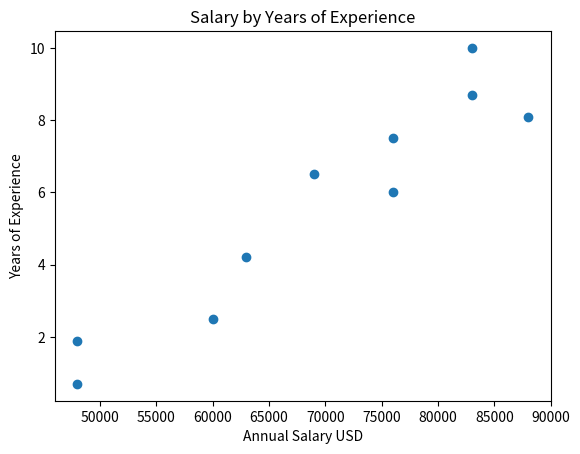

Source code (Python):
# [redacted]

from collections import defaultdict
import matplotlib.pyplot as plt
import numpy as np
from pprint import pprint

salaries_and_tenures = [(83000, 8.7), (88000, 8.1),
                        (48000, 0.7), (76000, 6),
                        (69000, 6.5), (76000, 7.5),
                        (60000, 2.5), (83000, 10),
                        (48000, 1.9), (63000, 4.2)]


# What follows is code for a scatterplot of the salaries_and_tenures data.
x = np.array(salaries_and_tenures)
print('')
print('Vector Containing Years of Experience:')
print(x[:,0])
print('Vector Containing Salary:')
print(x[:,1])
print('')
plt.scatter(x[:,0], x[:,1])
plt.title('Salary by Years of Experience')
plt.xlabel('Annual Salary USD')
plt.ylabel('Years of Experience')
plt.show()


# Based on the plot, it appears that people with more experience tend to earn more.
# Let's take a closer look at the average salary for each tenure.
salary_by_tenure = defaultdict(list)
# Keys are years, values are lists of salaries for each tenure.
for salary, tenure in salaries_and_tenures:
    salary_by_tenure[tenure].append(salary)
print('Salary by Tenure:')
pprint(salary_by_tenure)
print('')
average_salary_by_tenure = {
# Keys are years, each value is the average salary for that tenure.
    tenure : sum(salaries) / len(salaries)
    for tenure, salaries in salary_by_tenure.items()
    }
print('Average Salary by Tenure:')
pprint(average_salary_by_tenure)
print('')

# Since none of the users have the same tenure, we are just reporting the individual users' salaries.

# Let's try to bucket the tenures instead.
def tenure_bucket(tenure):
    if tenure < 2:
        return "less than two years"
    elif tenure < 5:
        return "between two and five years"
    else:
        return "more than five years"

# Then group the salaries corresponding to each bucket:
salary_by_tenure_bucket = defaultdict(list)
# Keys are tenure buckets, values are lists of salaries for that bucket.
for salary, tenure in salaries_and_tenures:
    bucket = tenure_bucket(tenure)
    salary_by_tenure_bucket[bucket].append(salary)
print('Salaries Grouped by Tenure Bucket')
pprint(salary_by_tenure_bucket)
print('')

# And finally, compute the average salary for each group:
average_salary_by_bucket = {
# Keys are tenure buckets, values are the average salary for that bucket.
    tenure_bucket : sum(salaries) / len(salaries)
    for tenure_bucket, salaries in salary_by_tenure_bucket.items()
}
print('Average Salary by Tenure Groups')
pprint(average_salary_by_bucket)
print('')
